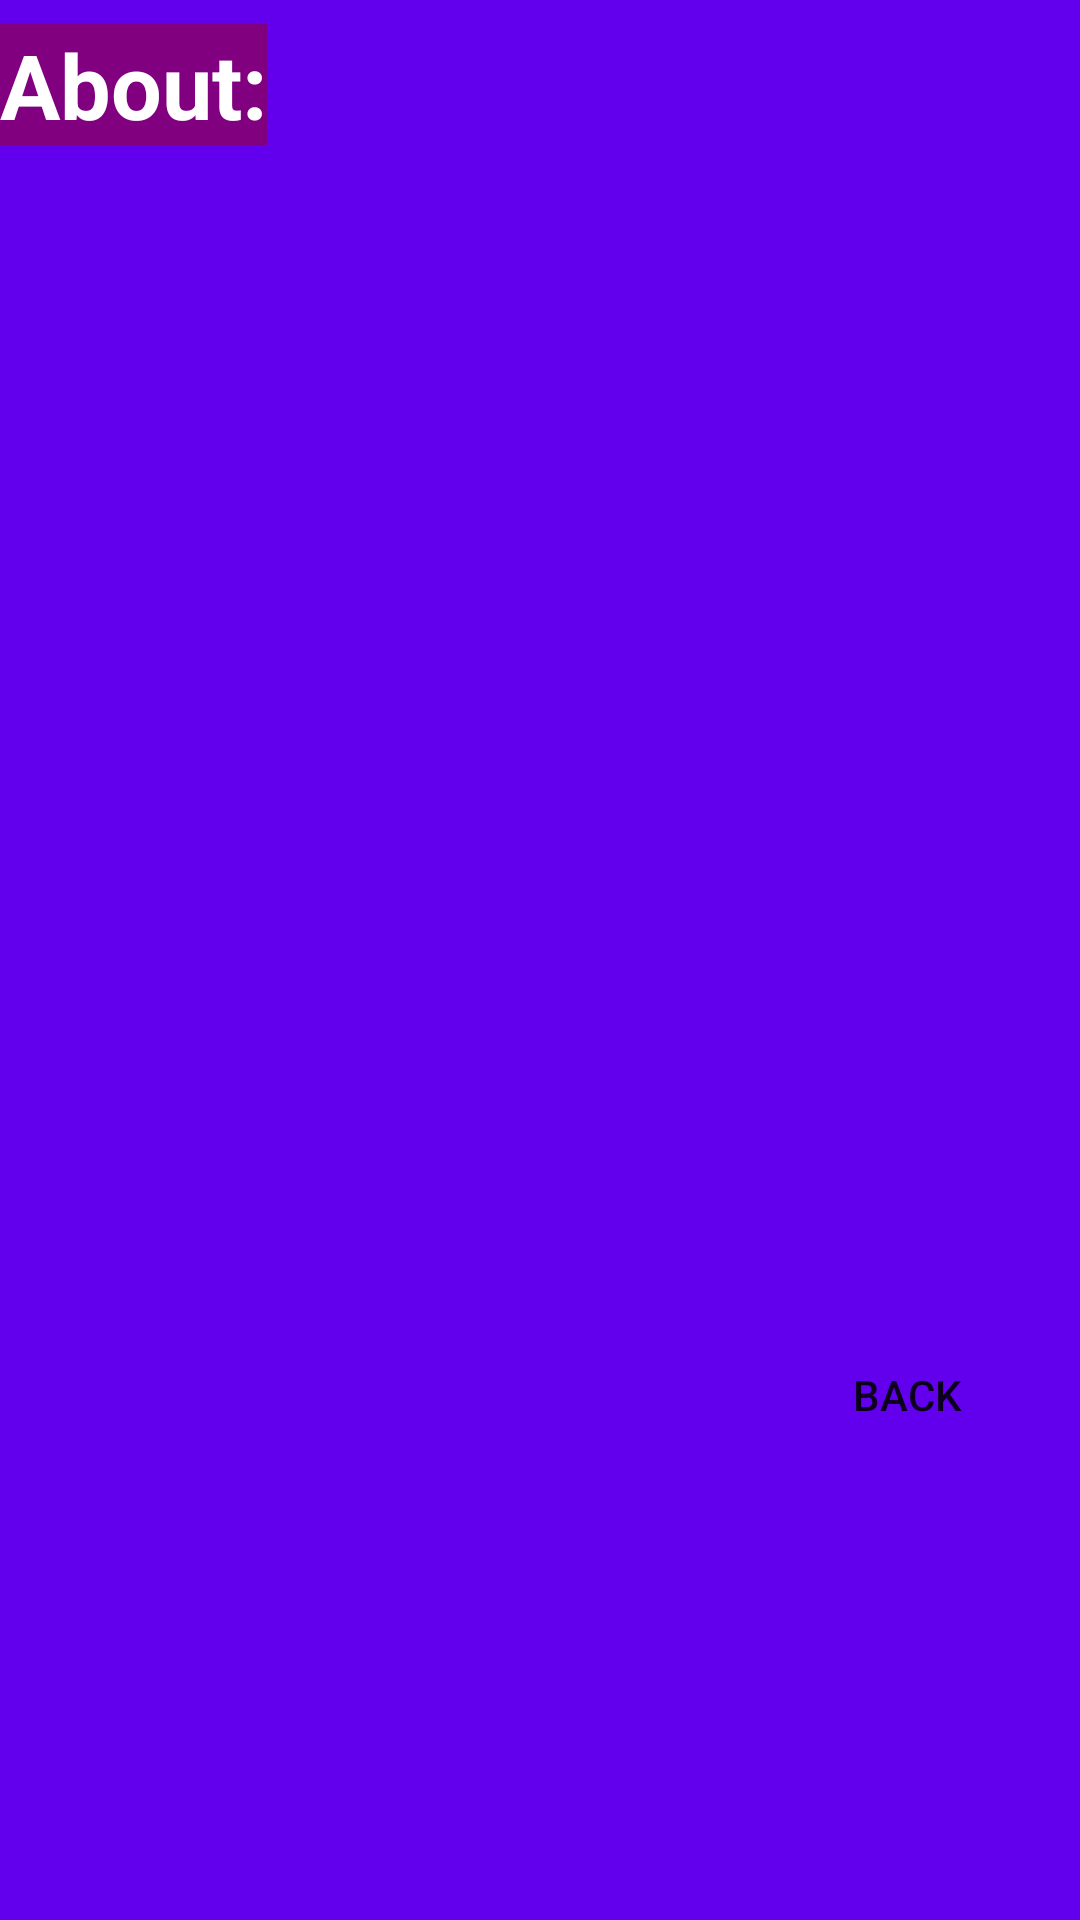

This screen was rendered from an Android layout file. Write that file and the resources it references.
<!-- AndroidManifest.xml: application theme AppTheme -->
<!-- res/layout/activity_about.xml -->
<?xml version="1.0" encoding="utf-8"?>
<RelativeLayout xmlns:android="http://schemas.android.com/apk/res/android"
    xmlns:app="http://schemas.android.com/apk/res-auto"
    xmlns:tools="http://schemas.android.com/tools"
    android:layout_width="match_parent"
    android:layout_height="match_parent"
    android:background="@color/colorPrimary"
    tools:context=".AboutActivity">


    <TextView
        android:id="@+id/textView5"
        android:layout_width="wrap_content"
        android:layout_height="wrap_content"
        android:layout_marginTop="8dp"

        android:background="#800080"
        android:text="About:"
        android:textColor="#ffffff"
        android:textSize="30sp"
        android:textStyle="bold"
        />

    <TextView
        android:id="@+id/textView4"
        android:layout_width="wrap_content"
        android:layout_height="wrap_content"
        android:layout_marginStart="8dp"
        android:layout_marginLeft="8dp"
        android:layout_marginTop="70dp"
        android:layout_marginBottom="350dp"
        android:background="#800080"
        android:textColor="#ffffff"
        android:textSize="20sp"
        android:textStyle="bold"

        />

    <Button
        android:id="@+id/btnaboutcancel"
        android:layout_width="120dp"
        android:layout_height="80dp"
        android:layout_marginLeft="245dp"
        android:layout_marginTop="425dp"
        android:background="@drawable/backgroundbtn"
        android:text="Back"

         />
</RelativeLayout>
<!-- resources referenced by this layout -->
<resources>
  <style name="AppTheme" parent="Theme.AppCompat.Light.DarkActionBar">
          
          <item name="colorPrimary">@color/colorPrimary</item>
          <item name="colorPrimaryDark">@color/colorPrimaryDark</item>
          <item name="colorAccent">@color/colorAccent</item>
          <item name="android:windowAnimationStyle">@style/CustomActivityAnimation</item>
      </style>
  <style name="CustomActivityAnimation" parent="android:Animation.Activity">
          <item name="android:activityOpenEnterAnimation">@anim/slide_in_right</item>
          <item name="android:activityOpenExitAnimation">@anim/slide_out_left</item>
          <item name="android:activityCloseEnterAnimation">@anim/slide_in_left</item>
          <item name="android:activityCloseExitAnimation">@anim/slide_out_right</item>
      </style>
  <!-- not gathered from this repository: default colours our renderer supplied (Android Studio template values) -->
  <color name="colorPrimary">#FF6200EE</color>
  <color name="colorPrimaryDark">#FF3700B3</color>
  <color name="colorAccent">#FF03DAC5</color>
</resources>
